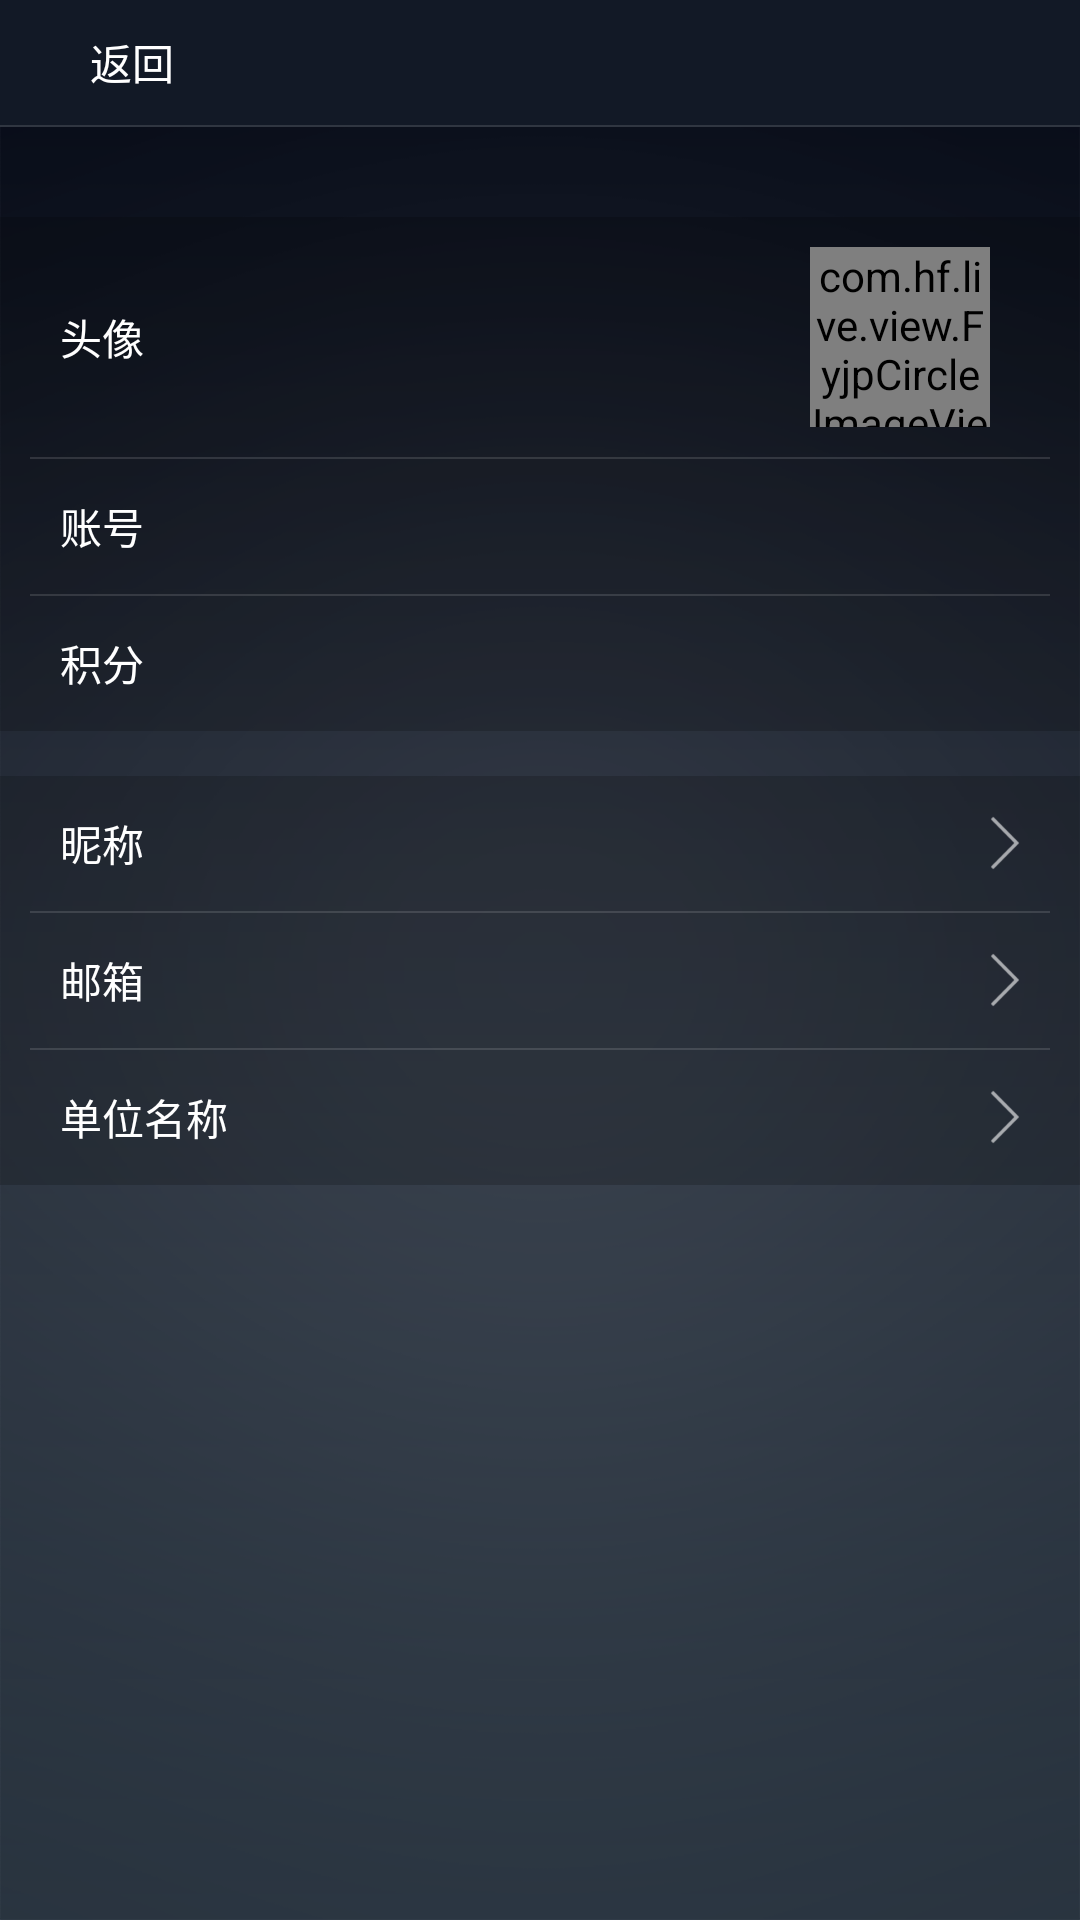

This screen was rendered from an Android layout file. Write that file and the resources it references.
<!-- AndroidManifest.xml: fallback theme Theme.MaterialComponents.DayNight.NoActionBar -->
<!-- res/layout/fyjp_activity_person_info.xml -->
<?xml version="1.0" encoding="utf-8"?>
<LinearLayout xmlns:android="http://schemas.android.com/apk/res/android"
    android:layout_width="match_parent"
    android:layout_height="match_parent"
    android:background="@drawable/fyjp_bg_main"
    android:orientation="vertical" >

    <include
        android:id="@+id/reTitle"
        layout="@layout/fyjp_layout_title" />

    <LinearLayout
        android:layout_width="match_parent"
        android:layout_height="wrap_content"
        android:layout_marginTop="30dp"
        android:background="#30000000"
        android:orientation="vertical" >

        <LinearLayout
            android:id="@+id/llPortrait"
            android:layout_width="match_parent"
            android:layout_height="wrap_content"
            android:background="@drawable/fyjp_selector_item"
            android:gravity="center_vertical"
            android:paddingBottom="10dp"
            android:paddingLeft="20dip"
            android:paddingRight="20dip"
            android:paddingTop="10dp" >

            <TextView
                android:layout_width="0dp"
                android:layout_height="wrap_content"
                android:layout_weight="1"
                android:text="头像"
                android:textColor="@color/white"
                android:textSize="@dimen/level_4" />

            <com.hf.live.view.FyjpCircleImageView
                xmlns:app="http://schemas.android.com/apk/res-auto"
                android:id="@+id/ivPortrait"
                android:layout_width="60dip"
                android:layout_height="60dip"
                android:layout_marginEnd="10dip"
                android:src="@drawable/fyjp_icon_portrait"
                app:civ_border_color="#d9e0ef"
                app:civ_border_width="1dp" />
        </LinearLayout>

        <TextView
            android:layout_width="match_parent"
            android:layout_height="0.5dip"
            android:layout_marginStart="10dp"
            android:layout_marginEnd="10dp"
            android:background="#20ffffff" />

        <LinearLayout
            android:layout_width="match_parent"
            android:layout_height="45dip"
            android:background="@drawable/fyjp_selector_item"
            android:gravity="center_vertical"
            android:paddingLeft="20dip"
            android:paddingRight="20dip" >

            <TextView
                android:layout_width="0dp"
                android:layout_height="wrap_content"
                android:layout_weight="1"
                android:text="账号"
                android:textColor="@color/white"
                android:textSize="@dimen/level_4" />

            <TextView
                android:id="@+id/tvPhone"
                android:layout_width="wrap_content"
                android:layout_height="wrap_content"
                android:layout_marginEnd="10dp"
                android:textColor="@color/text_color2"
                android:textSize="@dimen/level_4" />
        </LinearLayout>

        <TextView
            android:layout_width="match_parent"
            android:layout_height="0.5dip"
            android:layout_marginStart="10dp"
            android:layout_marginEnd="10dp"
            android:background="#20ffffff" />

        <LinearLayout
            android:layout_width="match_parent"
            android:layout_height="45dip"
            android:background="@drawable/fyjp_selector_item"
            android:gravity="center_vertical"
            android:paddingLeft="20dip"
            android:paddingRight="20dip" >

            <TextView
                android:layout_width="0dp"
                android:layout_height="wrap_content"
                android:layout_weight="1"
                android:text="积分"
                android:textColor="@color/white"
                android:textSize="@dimen/level_4" />

            <TextView
                android:id="@+id/tvScore"
                android:layout_width="wrap_content"
                android:layout_height="wrap_content"
                android:layout_marginEnd="10dp"
                android:textColor="@color/text_color2"
                android:textSize="@dimen/level_4" />
        </LinearLayout>
    </LinearLayout>

    <LinearLayout
        android:layout_width="match_parent"
        android:layout_height="wrap_content"
        android:layout_marginTop="15dp"
        android:background="#30000000"
        android:orientation="vertical" >

        <LinearLayout
            android:id="@+id/llNickName"
            android:layout_width="match_parent"
            android:layout_height="45dip"
            android:background="@drawable/fyjp_selector_item"
            android:gravity="center_vertical"
            android:paddingLeft="20dip"
            android:paddingRight="20dip" >

            <TextView
                android:layout_width="0dp"
                android:layout_height="wrap_content"
                android:layout_weight="1"
                android:text="昵称"
                android:textColor="@color/white"
                android:textSize="@dimen/level_4" />

            <TextView
                android:id="@+id/tvNickName"
                android:layout_width="wrap_content"
                android:layout_height="wrap_content"
                android:layout_marginEnd="10dp"
                android:textColor="@color/text_color2"
                android:textSize="@dimen/level_4" />

            <ImageView
                android:layout_width="10dip"
                android:layout_height="18dip"
                android:src="@drawable/fyjp_icon_arrow" />
        </LinearLayout>

        <TextView
            android:layout_width="match_parent"
            android:layout_height="0.5dip"
            android:layout_marginStart="10dp"
            android:layout_marginEnd="10dp"
            android:background="#20ffffff" />

        <LinearLayout
            android:id="@+id/llMail"
            android:layout_width="match_parent"
            android:layout_height="45dip"
            android:background="@drawable/fyjp_selector_item"
            android:gravity="center_vertical"
            android:paddingLeft="20dip"
            android:paddingRight="20dip" >

            <TextView
                android:layout_width="0dp"
                android:layout_height="wrap_content"
                android:layout_weight="1"
                android:text="邮箱"
                android:textColor="@color/white"
                android:textSize="@dimen/level_4" />

            <TextView
                android:id="@+id/tvMail"
                android:layout_width="wrap_content"
                android:layout_height="wrap_content"
                android:layout_marginEnd="10dp"
                android:textColor="@color/text_color2"
                android:textSize="@dimen/level_4" />

            <ImageView
                android:layout_width="10dip"
                android:layout_height="18dip"
                android:src="@drawable/fyjp_icon_arrow" />
        </LinearLayout>

        <TextView
            android:layout_width="match_parent"
            android:layout_height="0.5dip"
            android:layout_marginStart="10dp"
            android:layout_marginEnd="10dp"
            android:background="#20ffffff" />

        <LinearLayout
            android:id="@+id/llUnit"
            android:layout_width="match_parent"
            android:layout_height="45dip"
            android:background="@drawable/fyjp_selector_item"
            android:gravity="center_vertical"
            android:paddingLeft="20dip"
            android:paddingRight="20dip" >

            <TextView
                android:layout_width="0dp"
                android:layout_height="wrap_content"
                android:layout_weight="1"
                android:text="单位名称"
                android:textColor="@color/white"
                android:textSize="@dimen/level_4" />

            <TextView
                android:id="@+id/tvUnit"
                android:layout_width="wrap_content"
                android:layout_height="wrap_content"
                android:layout_marginEnd="10dp"
                android:textColor="@color/text_color2"
                android:textSize="@dimen/level_4" />

            <ImageView
                android:layout_width="10dip"
                android:layout_height="18dip"
                android:src="@drawable/fyjp_icon_arrow" />
        </LinearLayout>
    </LinearLayout>

</LinearLayout>
<!-- res/layout/fyjp_layout_title.xml (included above) -->
<?xml version="1.0" encoding="utf-8"?>
<RelativeLayout xmlns:android="http://schemas.android.com/apk/res/android"
    android:id="@+id/reTitle"
    android:layout_width="match_parent"
    android:layout_height="wrap_content"
    android:background="@color/colorPrimary"
    android:orientation="vertical" >

    <RelativeLayout
        android:id="@+id/reMiddle"
        android:layout_width="match_parent"
        android:layout_height="wrap_content"
        android:padding="10dp" >

        <LinearLayout
            android:id="@+id/llBack"
            android:layout_width="wrap_content"
            android:layout_height="wrap_content"
            android:layout_centerVertical="true"
            android:gravity="bottom" >

            <ImageView
                android:id="@+id/ivBack"
                android:layout_width="20dp"
                android:layout_height="20dp"
                android:src="@drawable/fyjp_icon_back" />

            <TextView
                android:layout_width="wrap_content"
                android:layout_height="wrap_content"
                android:gravity="center_vertical"
                android:text="@string/back"
                android:textColor="@color/white"
                android:textSize="@dimen/level_4" />
        </LinearLayout>

        <TextView
            android:id="@+id/tvTitle"
            android:layout_width="wrap_content"
            android:layout_height="wrap_content"
            android:layout_centerInParent="true"
            android:gravity="center"
            android:textColor="@color/white"
            android:textSize="@dimen/level_3" />

        <TextView
            android:id="@+id/tvControl"
            android:layout_width="wrap_content"
            android:layout_height="wrap_content"
            android:layout_alignParentEnd="true"
            android:layout_centerVertical="true"
            android:textColor="@color/white"
            android:textSize="@dimen/level_4"
            android:visibility="gone" />
    </RelativeLayout>

    <TextView
        android:layout_width="match_parent"
        android:layout_height="0.5dp"
        android:layout_below="@+id/reMiddle"
        android:background="#20ffffff" />

</RelativeLayout>
<!-- resources referenced by this layout -->
<resources>
  <color name="colorPrimary">#121926</color>//标题栏颜色
  <color name="text_color2">#A3A7AC</color>
  <color name="white">#ffffff</color>
  <dimen name="level_3">16sp</dimen>
  <dimen name="level_4">14sp</dimen>
  <!-- drawable fyjp_bg_main: png bitmap (drawable-hdpi, 56229 bytes) -->
  <!-- drawable fyjp_icon_arrow: png bitmap (drawable-hdpi, 12212 bytes) -->
  <!-- drawable fyjp_selector_item (drawable) -->
  <?xml version="1.0" encoding="utf-8"?>
  <selector xmlns:android="http://schemas.android.com/apk/res/android" >
      <item 
          android:state_focused="false" 
          android:state_pressed="false" 
          android:drawable="@color/cell_default" />
      
      <item 
          android:state_pressed="true" 
          android:drawable="@color/cell_pressed" />
      
      <item 
          android:state_focused="true" 
          android:drawable="@color/cell_pressed" />
      
      <item android:drawable="@color/cell_default" />
  
  </selector>
  <string name="back">返回</string>
  <color name="cell_default">#00000000</color>
  <color name="cell_pressed">#30ffffff</color>
</resources>
